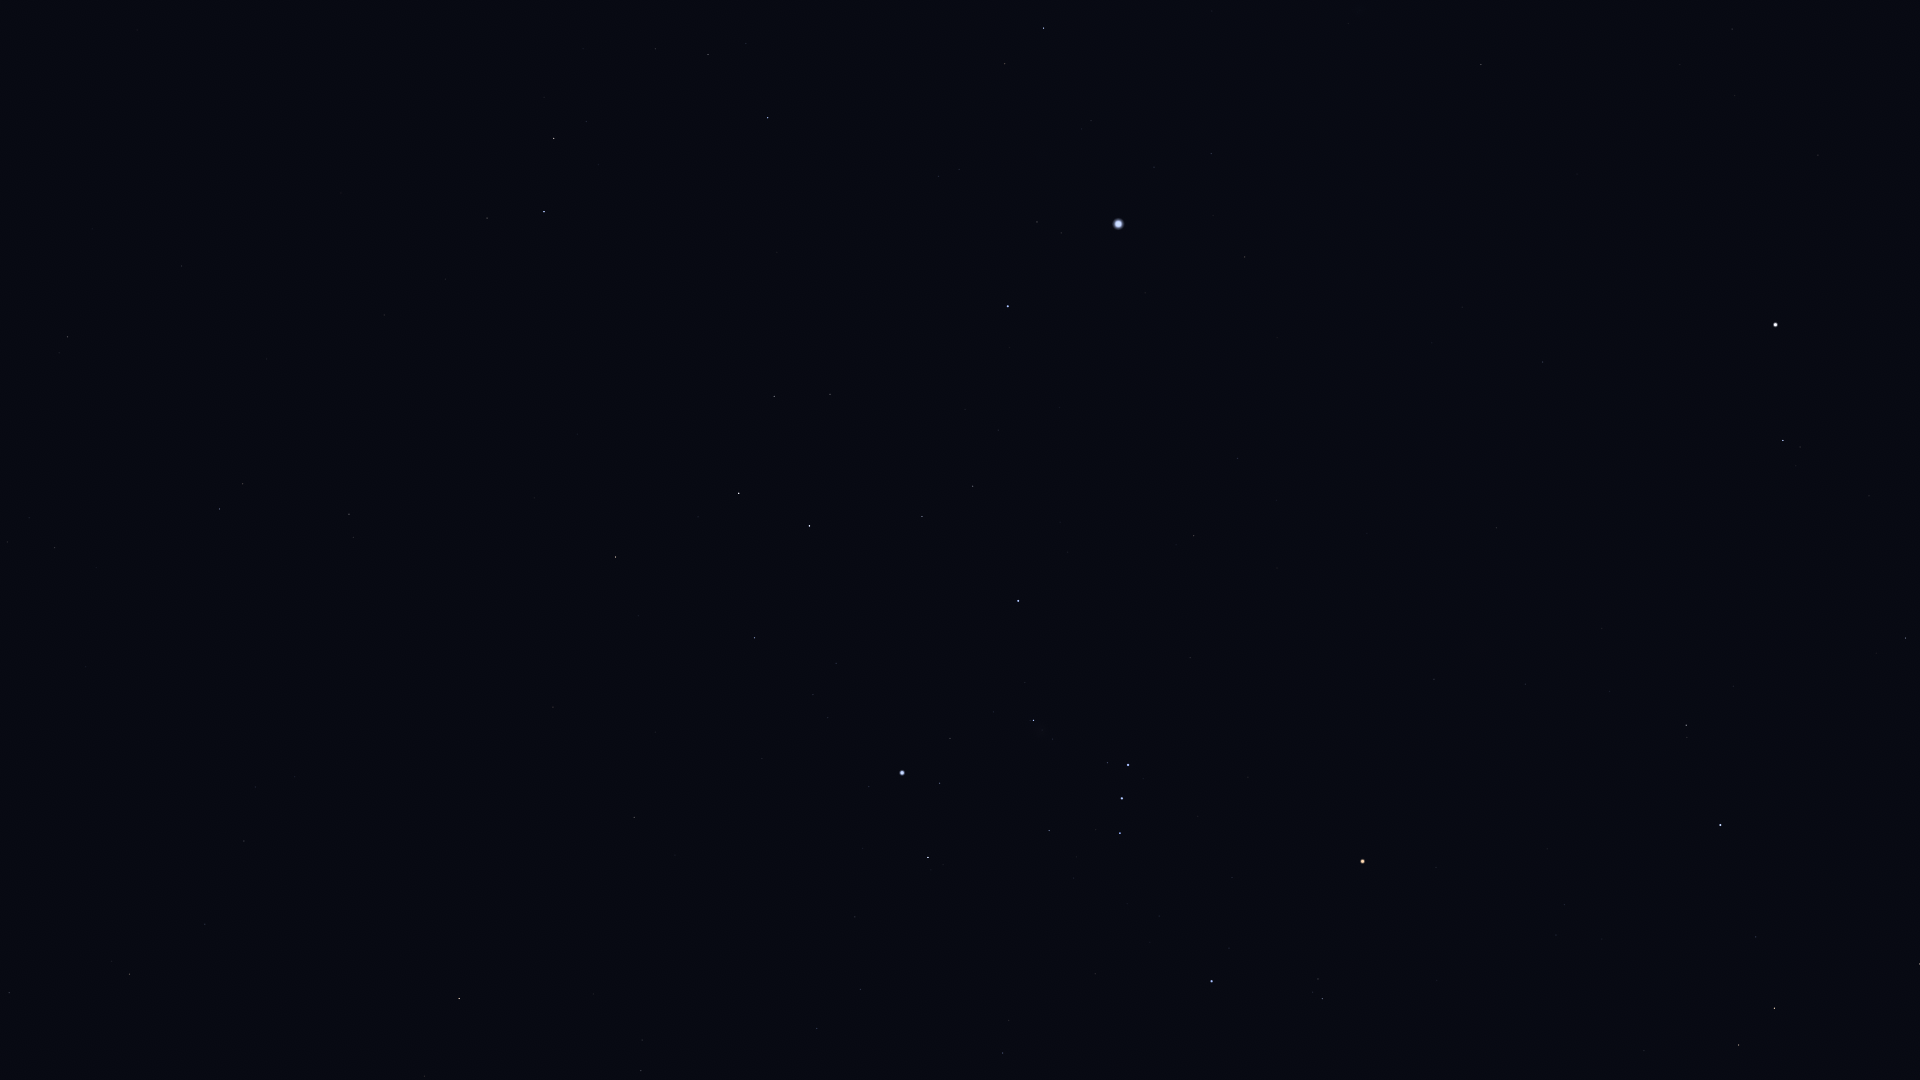

Source data for this figure (header and first rows):
Star_ID, Name, X, Y
13993, Ayeyarwady, 41, 1067
14146, HIP 14146, 9, 993
16611, HIP 16611, 205, 924
17651, HIP 17651, 244, 841
17797, HIP 17797, 29, 518
17874, HIP 17874, 54, 548
18543, Zaurak, 459, 999
19587, Beid, 641, 1071
19747, HIP 19747, 67, 337
19849, Keid, 642, 1040
21248, Beemim, 243, 484
21060, HIP 21060, 92, 229
21393, Theemin, 349, 514
21444, HIP 21444, 817, 1029
21594, Sceptrum, 634, 817
21770, HIP 21770, 181, 266
21861, HIP 21861, 266, 359
22109, HIP 22109, 860, 990
22491, Mouhoun, 516, 580
22701, HIP 22701, 855, 917
22730, HIP 22730, 1000, 1058
23685, HIP 23685, 615, 557
23875, Cursa, 928, 858
24244, HIP 24244, 828, 718
24305, HIP 24305, 754, 638
24327, HIP 24327, 813, 695
24436, Rigel, 902, 773
24845, HIP 24845, 836, 663
24873, HIP 24873, 853, 677
25336, Bellatrix, 1211, 981
25606, Nihal, 739, 493
25859, HIP 25859, 487, 218
25930, Mintaka, 1120, 833
25985, Arneb, 809, 526
26207, Meissa, 1322, 999
26241, Hatysa, 1033, 720
26311, Alnilam, 1122, 798
26634, Phact, 544, 212
26727, Alnitak, 1128, 765
27288, HIP 27288, 922, 517
27366, Saiph, 1018, 601
27628, Wazn, 554, 139
27989, Betelgeuse, 1362, 861
28103, HIP 28103, 973, 486
28199, HIP 28199, 586, 122
28614, HIP 28614, 1436, 868
28716, HIP 28716, 1644, 1051
28910, HIP 28910, 998, 430
29034, Elkurud, 583, 49
29038, HIP 29038, 1556, 935
29426, HIP 29426, 1564, 905
29434, HIP 29434, 1602, 939
29550, Amadioha, 747, 149
29651, HIP 29651, 1194, 536
29655, HIP 29655, 1738, 1045
30122, Furud, 768, 118
30277, HIP 30277, 708, 55
30324, Mirzam, 1008, 306
30343, HIP 30343, 1774, 1008
30419, HIP 30419, 1434, 679
... 24 more rows
